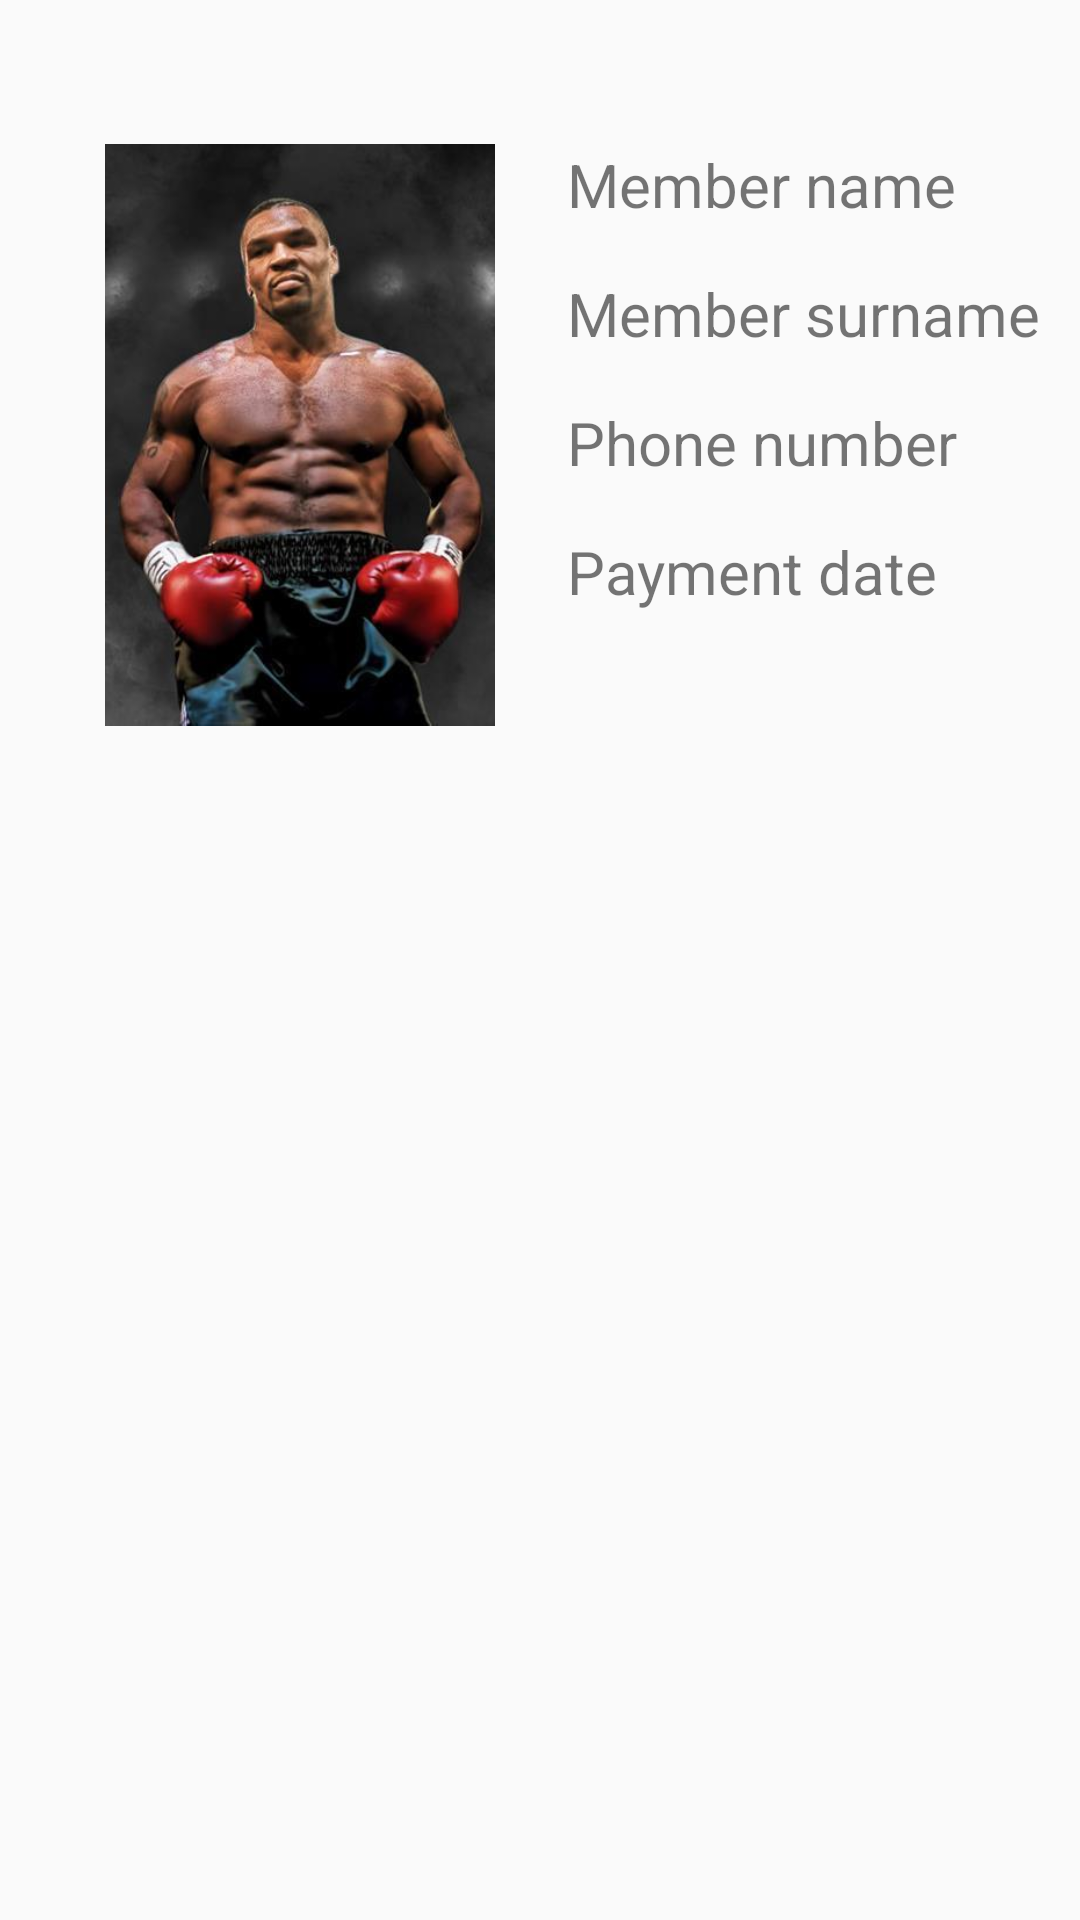

Produce the Android XML layout that renders to this screen, including the resource entries it uses.
<!-- AndroidManifest.xml: application theme AppTheme -->
<!-- res/layout/activity_member.xml -->
<?xml version="1.0" encoding="utf-8"?>
<androidx.constraintlayout.widget.ConstraintLayout xmlns:android="http://schemas.android.com/apk/res/android"
    xmlns:app="http://schemas.android.com/apk/res-auto"
    xmlns:tools="http://schemas.android.com/tools"
    android:layout_width="match_parent"
    android:layout_height="match_parent"
    tools:context=".MemberActivity">

    <ImageView
        android:id="@+id/iv_member_photo"
        android:layout_width="130dp"
        android:layout_height="200dp"
        android:layout_marginStart="35dp"
        android:layout_marginTop="48dp"
        android:scaleType="fitStart"
        android:src="@drawable/tyson"
        app:layout_constraintStart_toStartOf="parent"
        app:layout_constraintTop_toTopOf="parent" />

    <TextView
        android:id="@+id/txt_found_member_name"
        android:layout_width="wrap_content"
        android:layout_height="wrap_content"
        android:layout_marginStart="24dp"
        android:text="Member name"
        android:textSize="20sp"
        app:layout_constraintStart_toEndOf="@+id/iv_member_photo"
        app:layout_constraintTop_toTopOf="@+id/iv_member_photo" />

    <TextView
        android:id="@+id/txt_found_member_surname"
        android:layout_width="wrap_content"
        android:layout_height="wrap_content"
        android:layout_marginTop="16dp"
        android:text="Member surname"
        android:textSize="20sp"
        app:layout_constraintStart_toStartOf="@+id/txt_found_member_name"
        app:layout_constraintTop_toBottomOf="@+id/txt_found_member_name"

         />

    <TextView
        android:id="@+id/txt_found_member_phone_number"
        android:layout_width="wrap_content"
        android:layout_height="wrap_content"
        android:layout_marginTop="16dp"

        android:text="Phone number"
        android:textSize="20sp"
        app:layout_constraintStart_toStartOf="@+id/txt_found_member_surname"
        app:layout_constraintTop_toBottomOf="@+id/txt_found_member_surname" />

    <TextView
        android:id="@+id/txt_found_member_payment_date"
        android:layout_width="wrap_content"
        android:layout_height="wrap_content"
        android:layout_marginTop="16dp"
        android:text="Payment date"
        android:textSize="20sp"

        app:layout_constraintStart_toStartOf="@+id/txt_found_member_phone_number"
        app:layout_constraintTop_toBottomOf="@+id/txt_found_member_phone_number" />




</androidx.constraintlayout.widget.ConstraintLayout>
<!-- resources referenced by this layout -->
<resources>
  <!-- drawable tyson: jpg bitmap (drawable, 20960 bytes) -->
  <style name="AppTheme" parent="Theme.AppCompat.Light.NoActionBar">
          
          <item name="colorPrimary">#607D8B</item>
          <item name="colorPrimaryDark">#9E9E9E</item>
          <item name="colorAccent">@color/colorAccent</item>
  
      </style>
  <!-- not gathered from this repository: default colours our renderer supplied (Android Studio template values) -->
  <color name="colorAccent">#FF03DAC5</color>
</resources>
